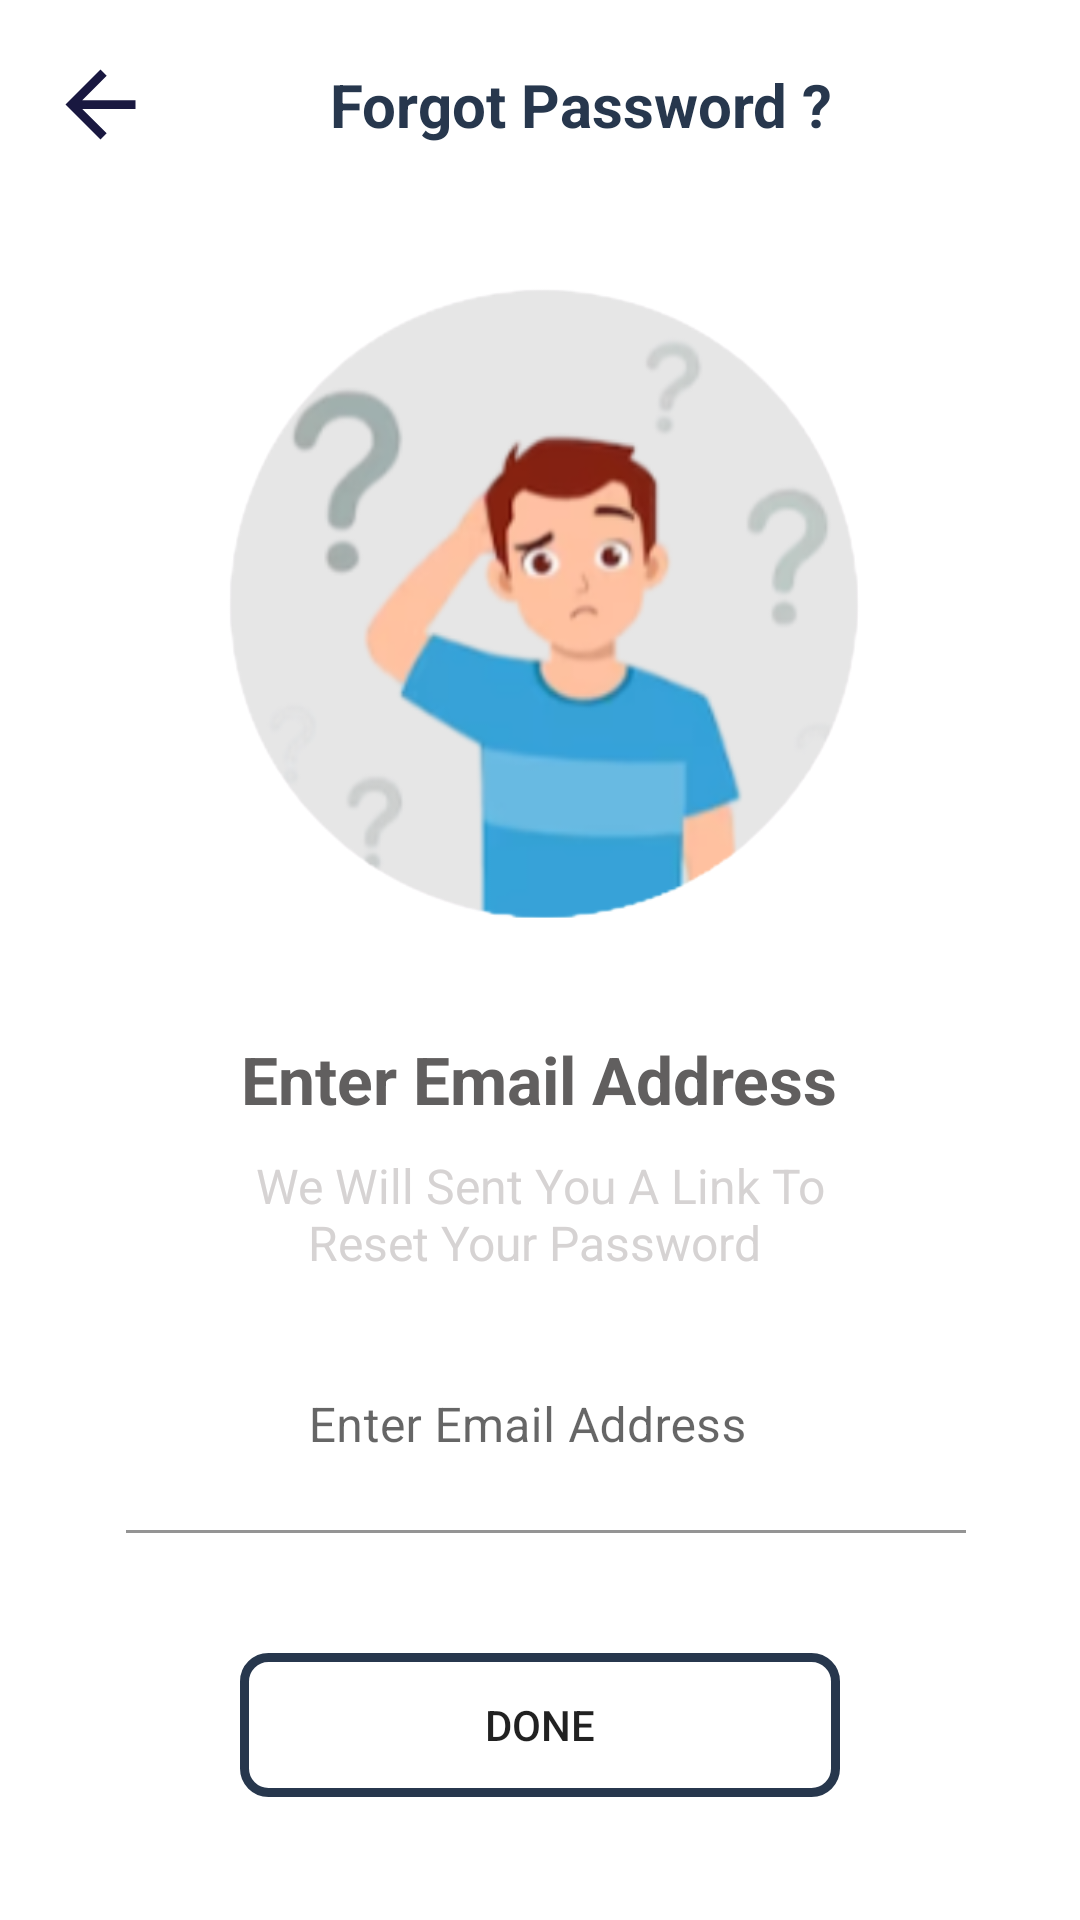

Here is an Android app screen rendered from its layout file. Give the layout XML and the strings, colors and styles it references.
<!-- AndroidManifest.xml: application theme Theme.BestBook -->
<!-- res/layout/activity_reset_pass.xml -->
<FrameLayout xmlns:android="http://schemas.android.com/apk/res/android"
    xmlns:app="http://schemas.android.com/apk/res-auto"
    xmlns:tools="http://schemas.android.com/tools"
    android:id="@+id/frameLayout"
    android:layout_width="match_parent"
    android:layout_height="match_parent"
    tools:context=".NewBooksActivity">
    <LinearLayout
        android:id="@+id/layout"
        android:layout_width="match_parent"
        android:layout_height="70dp"
        android:orientation="horizontal">


        <LinearLayout
            android:id="@+id/arrow_back"
            android:layout_width="50dp"
            android:layout_height="50dp"
            android:layout_gravity="center">

            <ImageView
                android:id="@+id/menu_icon"
                android:layout_width="35dp"
                android:layout_height="35dp"
                android:layout_gravity="center_vertical"
                android:layout_marginStart="16dp"
                android:contentDescription="Books Images"
                android:src="@drawable/ic_baseline_arrow_back_2" />
        </LinearLayout>


        <TextView
            android:id="@+id/title"
            android:layout_width="wrap_content"
            android:layout_height="wrap_content"
            android:layout_gravity="center"
            android:layout_marginStart="60dp"
            android:text="Forgot Password ?"
            android:textColor="@color/blue"
            android:textSize="20sp"
            android:textStyle="bold"/>
    </LinearLayout>
    <LinearLayout
        android:layout_width="match_parent"
        android:layout_height="wrap_content"
        android:orientation="vertical">
        <ImageView
            android:layout_width="250dp"
            android:layout_height="250dp"
            android:layout_marginTop="70dp"
            android:layout_gravity="center"
            android:src="@drawable/cire"/>
        <TextView
            android:layout_width="wrap_content"
            android:layout_height="wrap_content"
            android:text="Enter Email Address"
            android:layout_gravity="center"
            android:textSize="22sp"
            android:textStyle="bold"
            android:textColor="@color/Silver"
            android:layout_marginTop="25dp"/>
        <TextView
            android:layout_width="wrap_content"
            android:layout_height="wrap_content"
            android:text="We Will Sent You A Link To Reset Your Password "
            android:layout_gravity="center"
            android:textAlignment="center"
            android:layout_marginStart="70dp"
            android:layout_marginEnd="70dp"
            android:textSize="16sp"
            android:textColor="@color/Metallic_Silver"
            android:layout_marginTop="10dp"/>

        <LinearLayout
            android:layout_width="match_parent"
            android:layout_height="wrap_content"
            android:layout_marginStart="20dp"
            android:layout_marginEnd="20dp"
            android:orientation="horizontal"
            >

            <com.google.android.material.textfield.TextInputLayout
                android:layout_width="match_parent"
                android:layout_height="wrap_content">

                <com.google.android.material.textfield.TextInputEditText
                    android:id="@+id/emailED"
                    android:layout_width="match_parent"
                    android:layout_height="71dp"
                    android:layout_marginStart="22dp"
                    android:layout_marginTop="15dp"
                    android:layout_marginEnd="18dp"
                    android:allowUndo="true"
                    android:background="@color/white"
                    android:drawablePadding="4dp"
                    android:gravity="center"
                    android:hint="Enter Email Address"
                    android:inputType="text"
                    android:maxLines="1"
                    android:minHeight="48dp"
                    android:paddingStart="4dp"
                    android:textColor="@color/blue" />
            </com.google.android.material.textfield.TextInputLayout>

        </LinearLayout>

        <LinearLayout
            android:id="@+id/restLayout"
            android:layout_width="match_parent"
            android:layout_height="wrap_content"
            android:layout_marginTop="40dp"
            android:orientation="vertical">
            <Button
                android:id="@+id/doneB"
                android:layout_width="200dp"
                android:layout_height="wrap_content"
                android:background="@drawable/border"
                android:text="Done"
                android:layout_gravity="center"
               />

        </LinearLayout>

    </LinearLayout>

</FrameLayout>
<!-- resources referenced by this layout -->
<resources>
  <color name="Metallic_Silver">#D6D3D3</color>
  <color name="Silver">#615F5F</color>
  <color name="blue">#27374D</color>
  <color name="white">#FFFFFFFF</color>
  <!-- drawable border (drawable-v24) -->
  <shape xmlns:android="http://schemas.android.com/apk/res/android" android:shape="rectangle" >
      <stroke android:width="3dp" android:color="@color/blue"/>
      <corners android:radius="8dp"/>
  
  </shape>
  <!-- drawable cire: png bitmap (drawable-v24, 78818 bytes) -->
  <!-- drawable ic_baseline_arrow_back_2 (drawable) -->
  <vector android:autoMirrored="true" android:height="24dp"
      android:tint="#191840" android:viewportHeight="24"
      android:viewportWidth="24" android:width="24dp" xmlns:android="http://schemas.android.com/apk/res/android">
      <path android:fillColor="@android:color/white" android:pathData="M20,11H7.83l5.59,-5.59L12,4l-8,8 8,8 1.41,-1.41L7.83,13H20v-2z"/>
  </vector>
  <style name="Theme.BestBook" parent="Theme.MaterialComponents.DayNight.NoActionBar">
          
          <item name="colorPrimary">@color/blue</item>
          <item name="colorPrimaryVariant">@color/blue</item>
          <item name="colorOnPrimary">@color/white</item>
          
          <item name="colorSecondary">@color/Sky_Blue</item>
          <item name="colorSecondaryVariant">@color/Sky_Blue</item>
          <item name="colorOnSecondary">@color/Sky_Blue</item>
          
          <item name="android:statusBarColor">?attr/colorPrimaryVariant</item>
          
      </style>
  <color name="Sky_Blue">#DDE6ED</color>
</resources>
